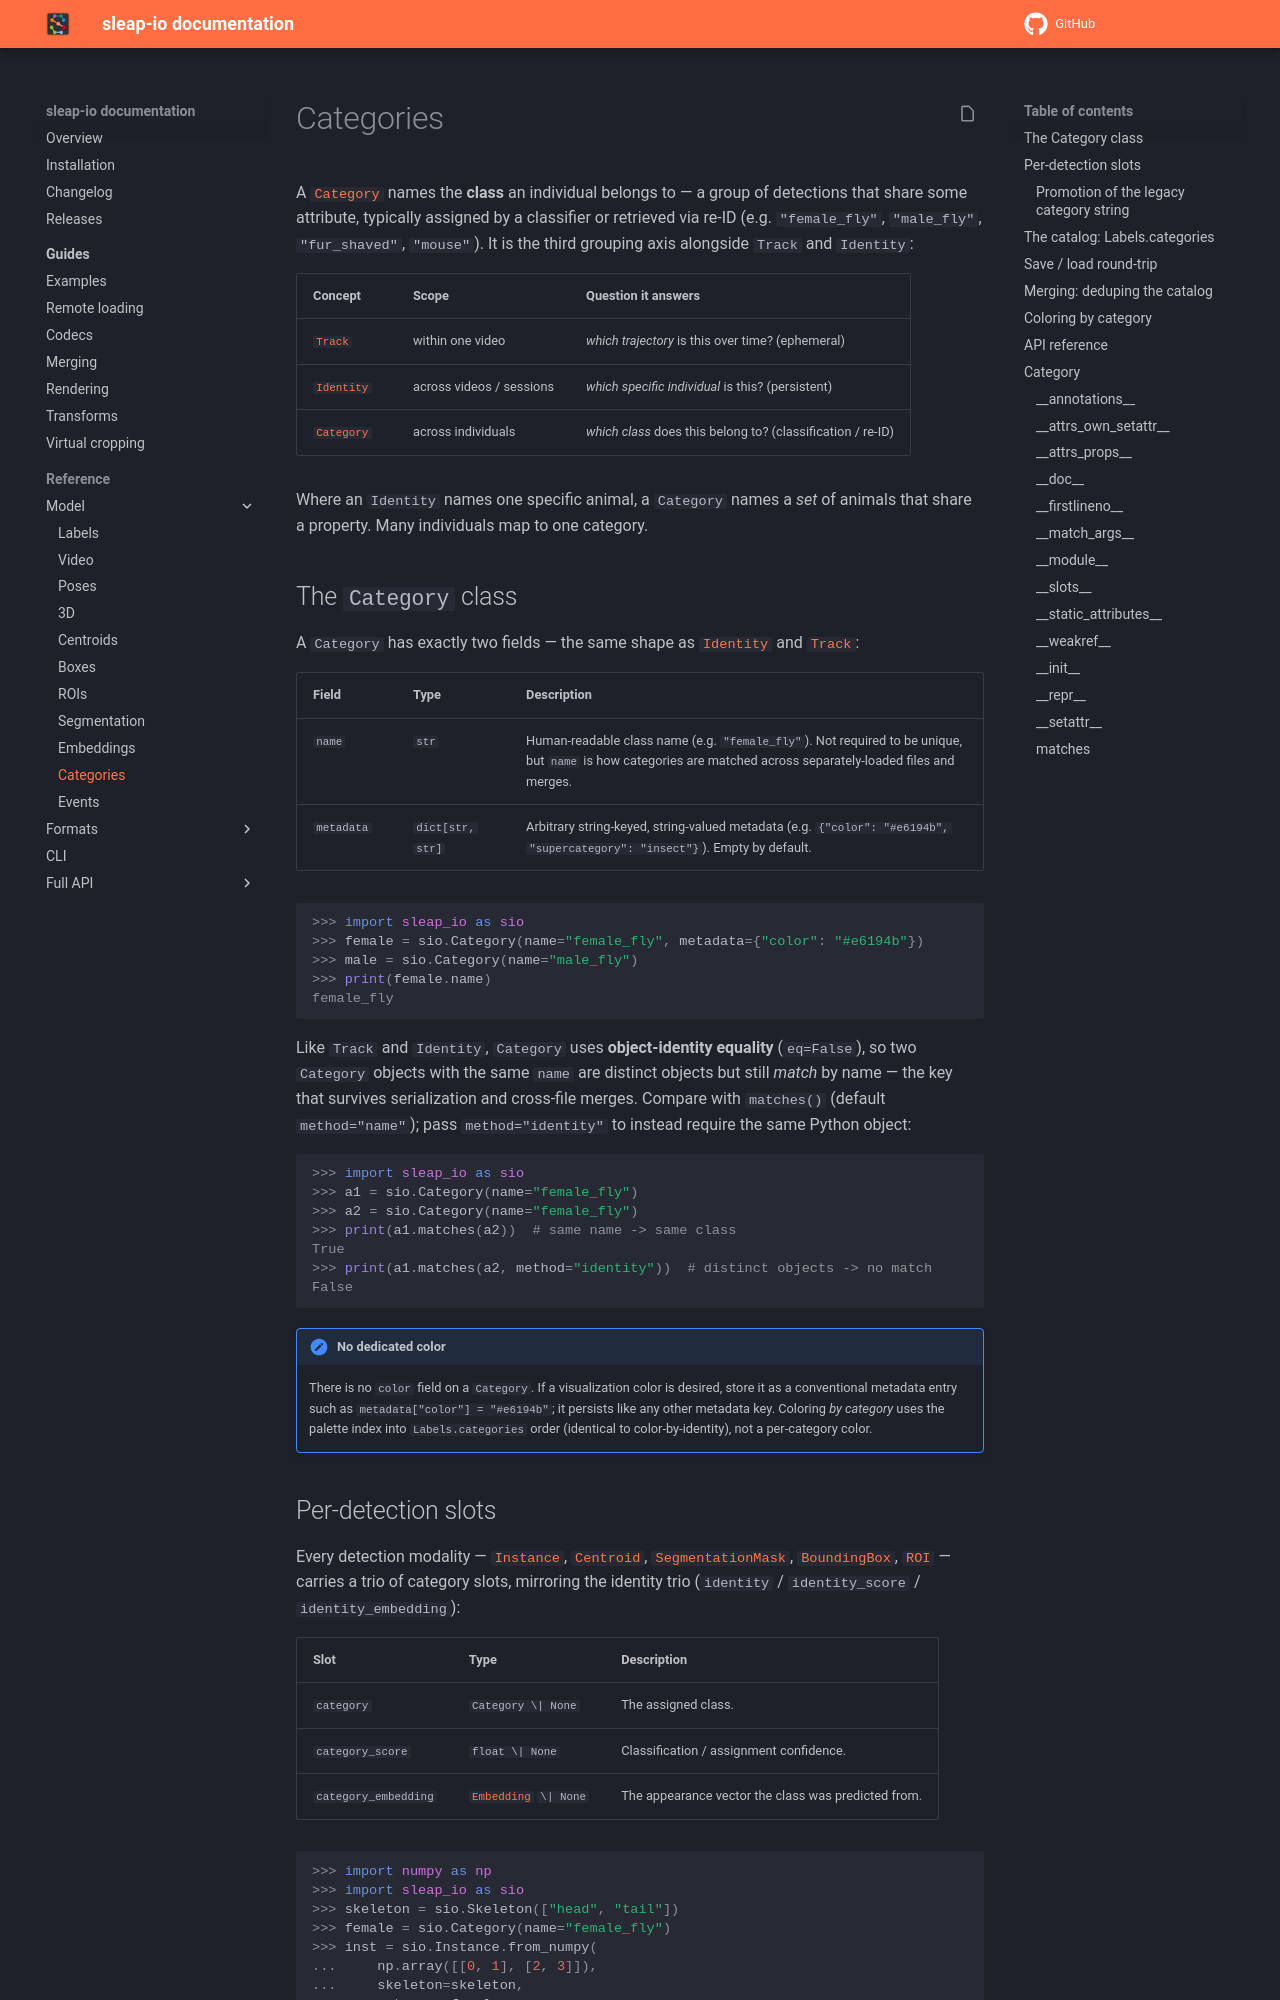

repository: talmolab/sleap-io · page: dev/model/category/index.html · generator: mkdocs

# Categories

A [`Category`][sleap_io.Category] names the **class** an individual belongs to — a group of
detections that share some attribute, typically assigned by a classifier or retrieved via
re-ID (e.g. `"female_fly"`, `"male_fly"`, `"fur_shaved"`, `"mouse"`). It is the third grouping
axis alongside `Track` and `Identity`:

| Concept | Scope | Question it answers |
| --- | --- | --- |
| [`Track`](poses.md) | within one video | *which trajectory* is this over time? (ephemeral) |
| [`Identity`](3d.md#identity) | across videos / sessions | *which specific individual* is this? (persistent) |
| [`Category`](category.md) | across individuals | *which class* does this belong to? (classification / re-ID) |

Where an `Identity` names one specific animal, a `Category` names a *set* of animals that share a
property. Many individuals map to one category.
